Photos from the image-classification dataset "Vignomungo" in the GitHub repository JothiSakthi24/Vignomungo. Its 5 classes are: cercospora leaf spot, healthy, insect damage, leaf crinkle, yellow mosaic.

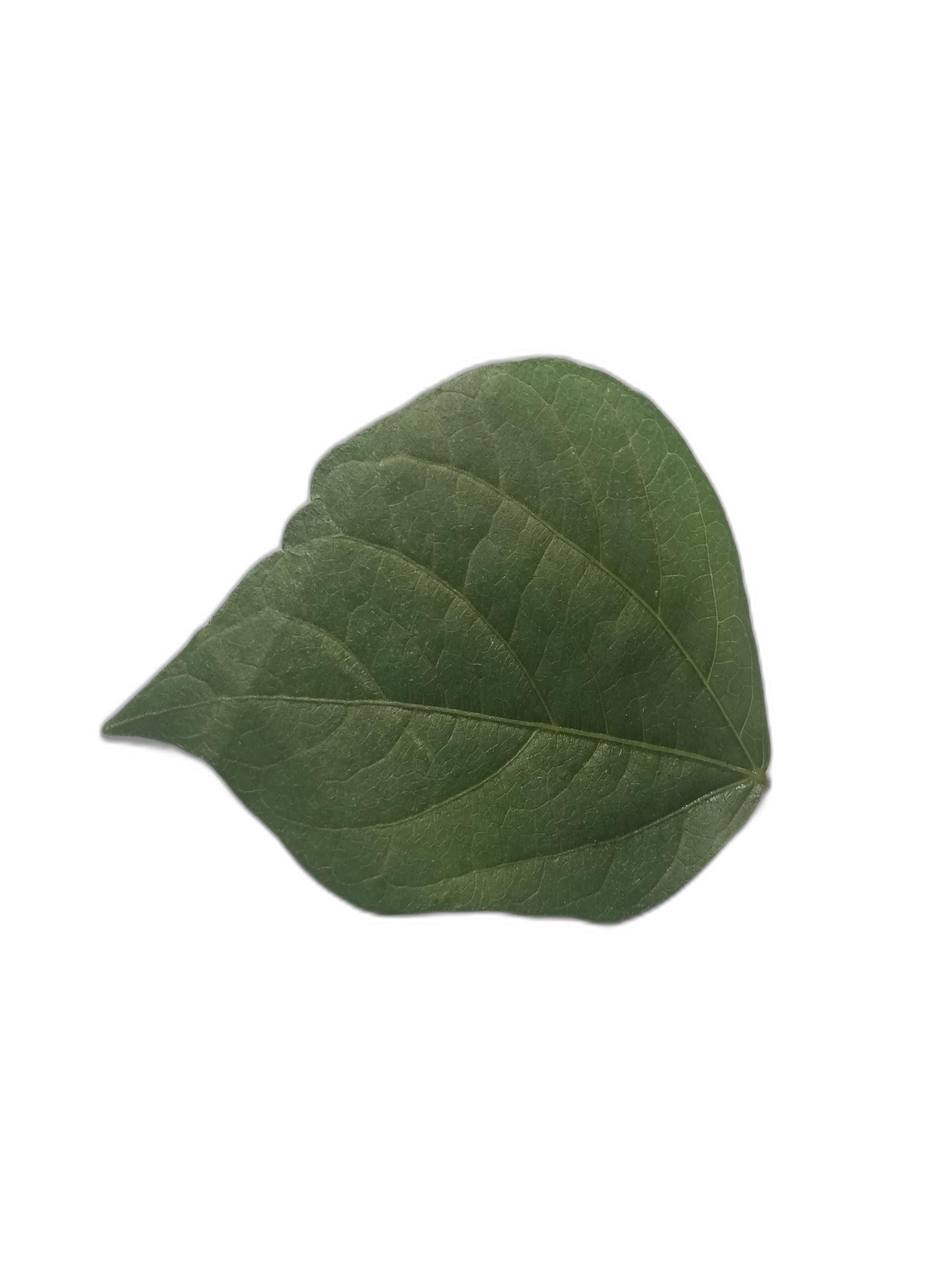
Label: healthy

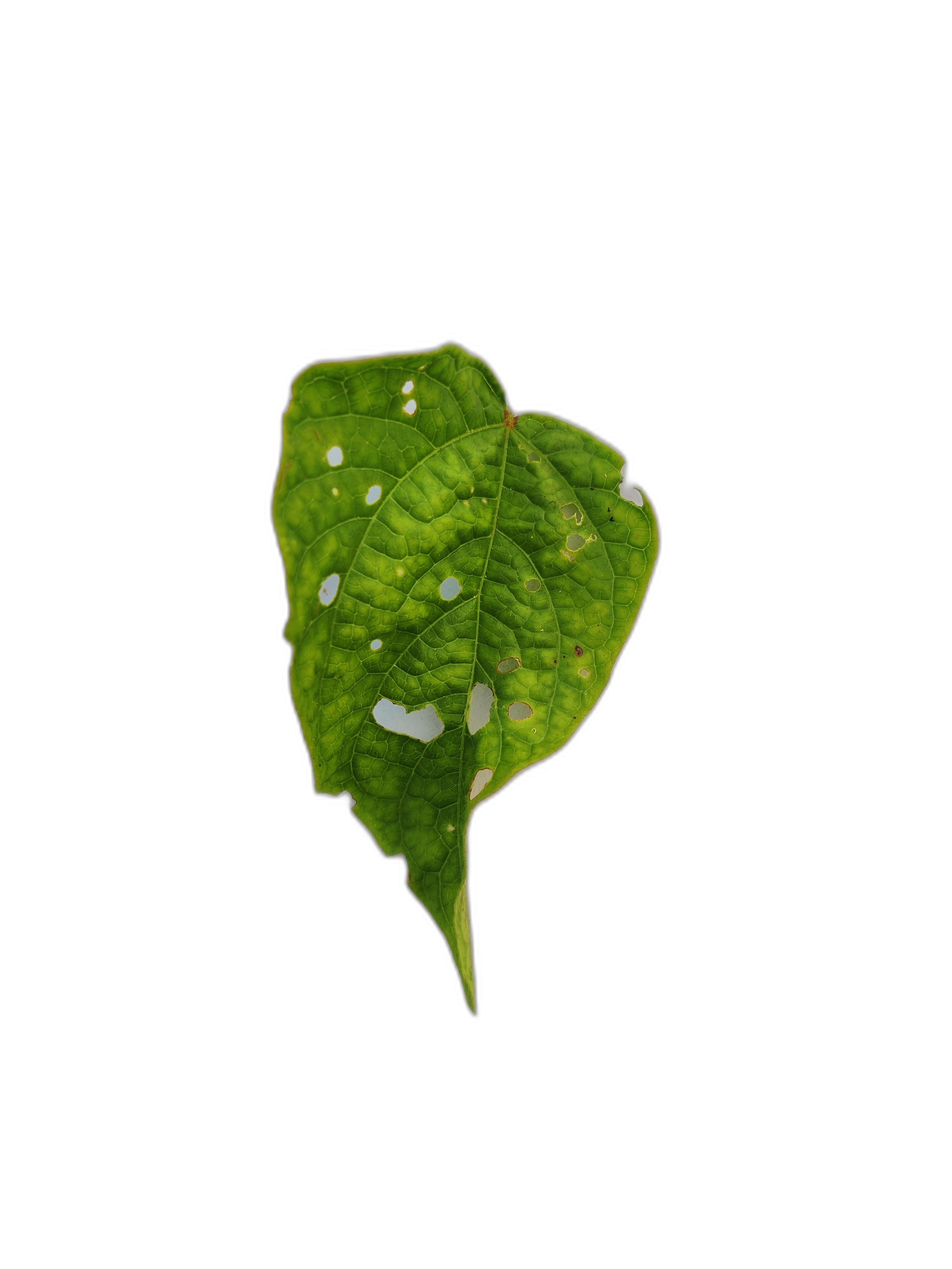
Label: leaf crinkle

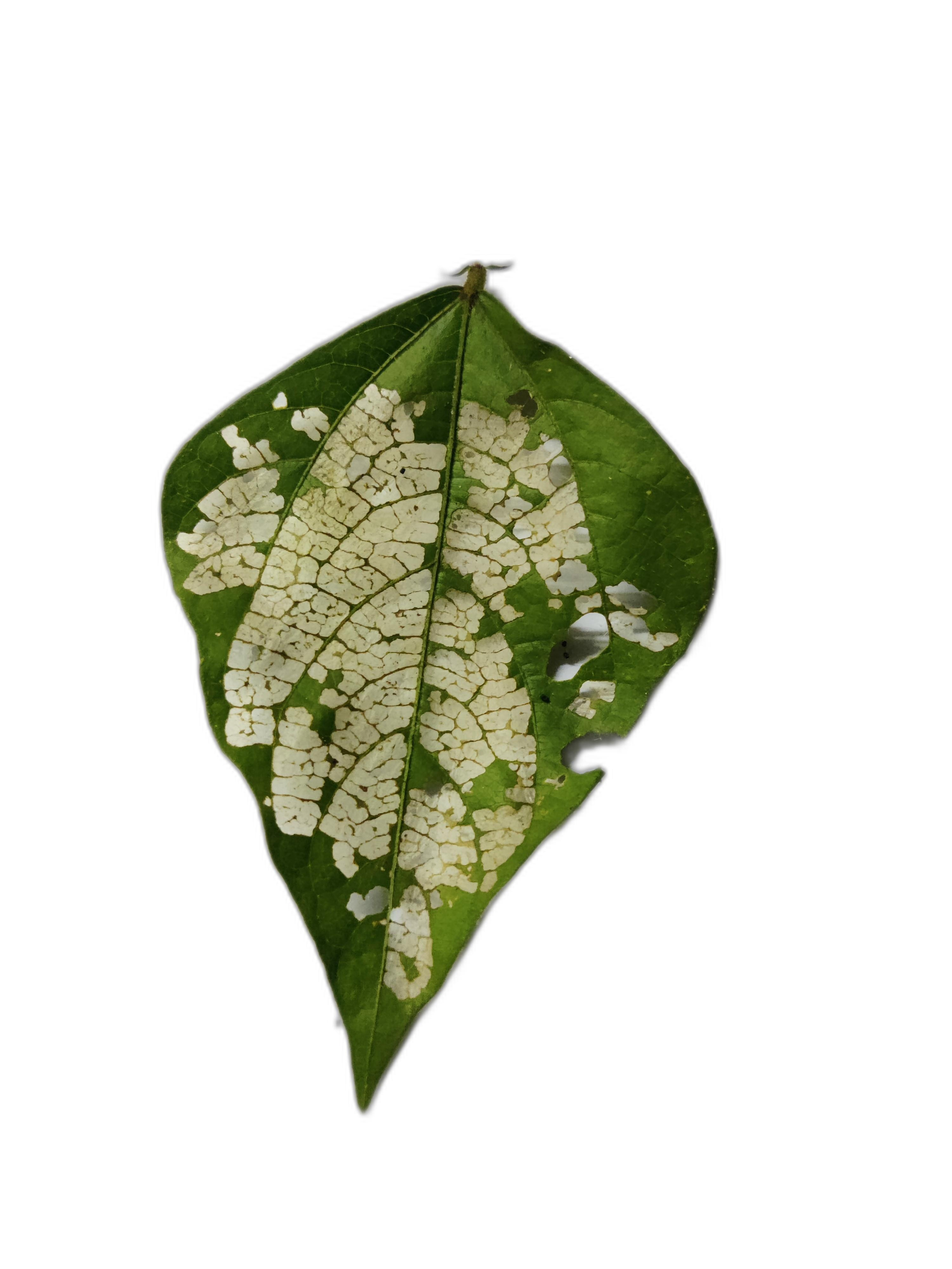
Label: insect damage

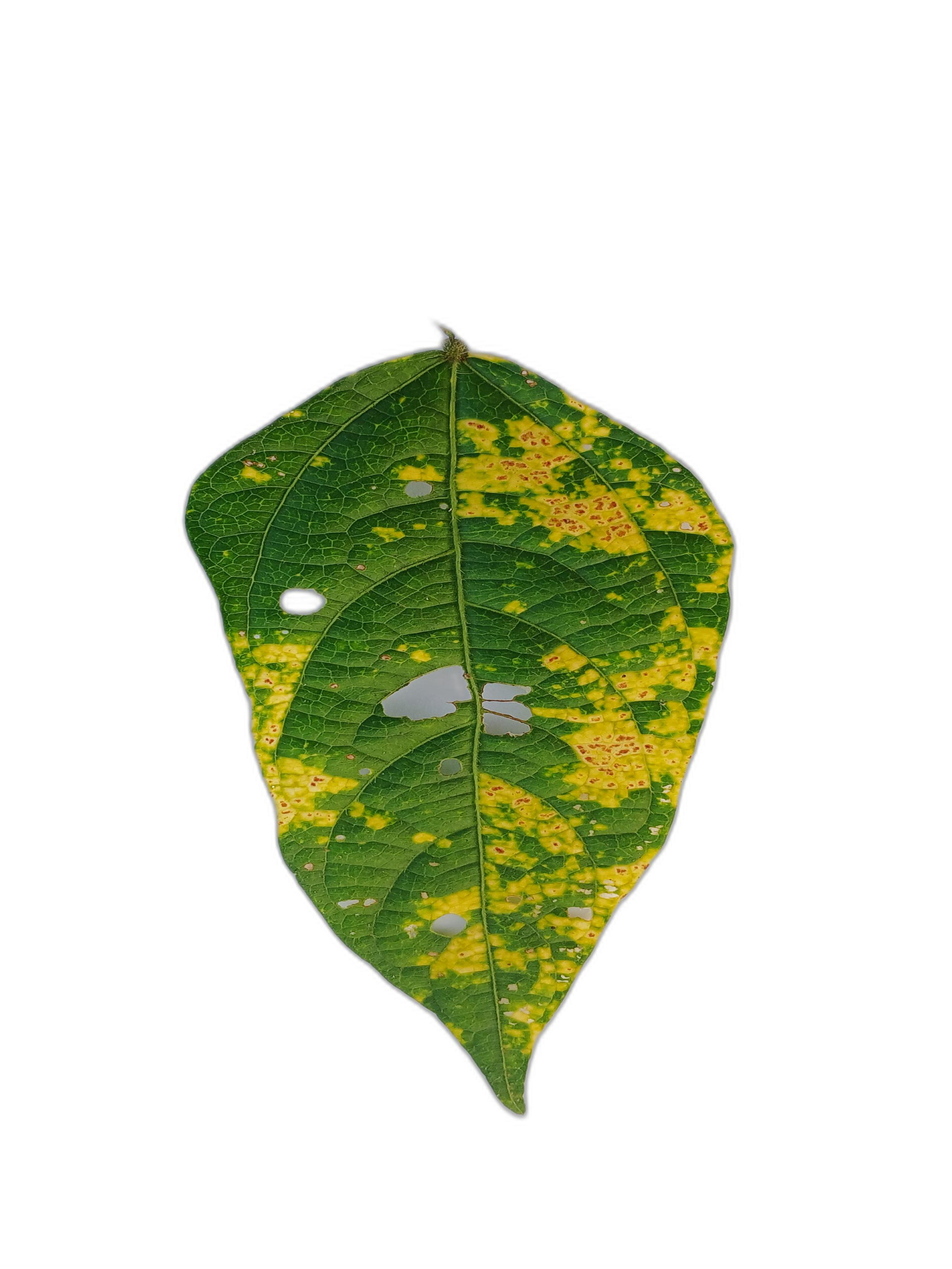
Label: yellow mosaic

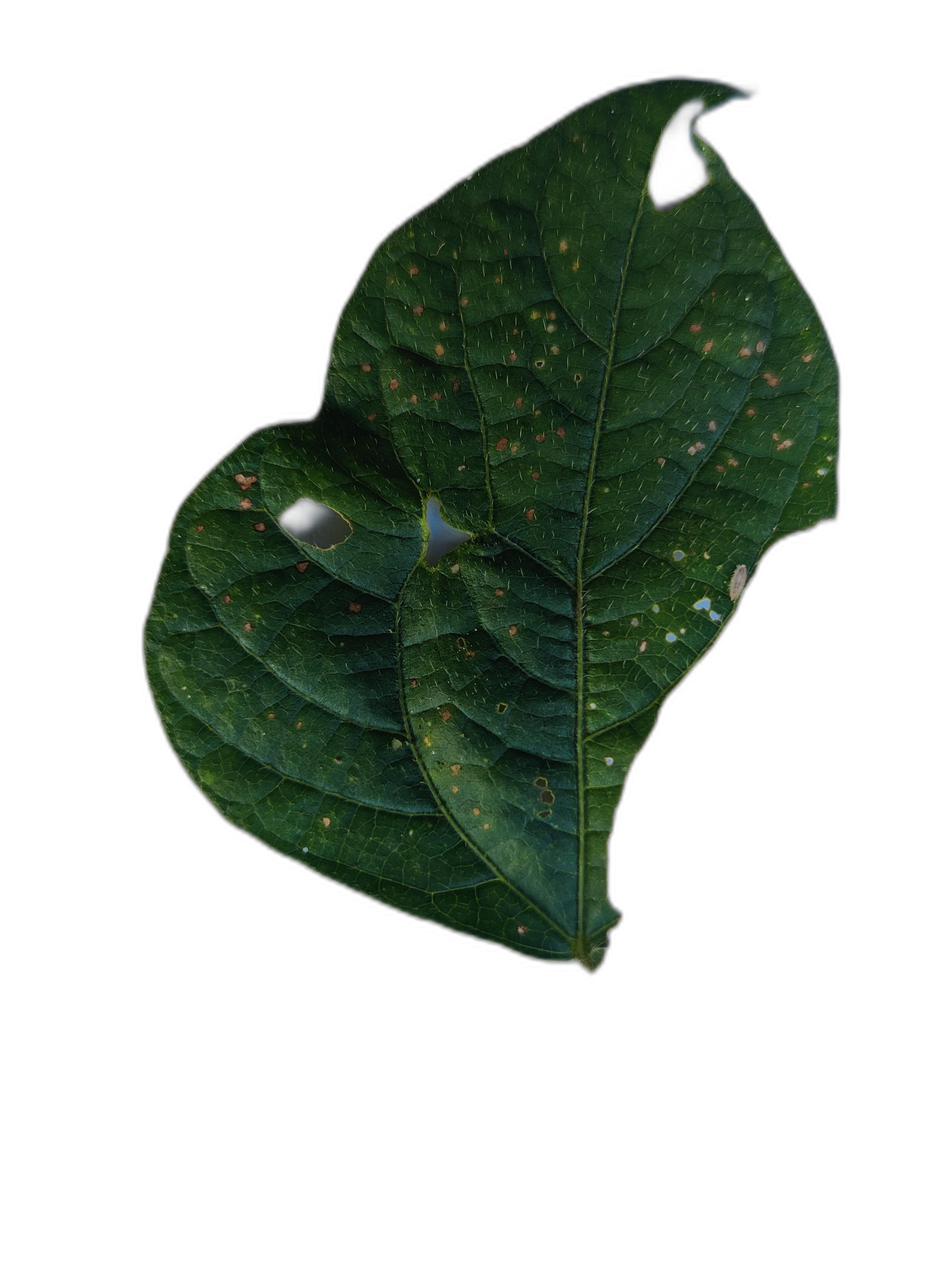
Label: cercospora leaf spot

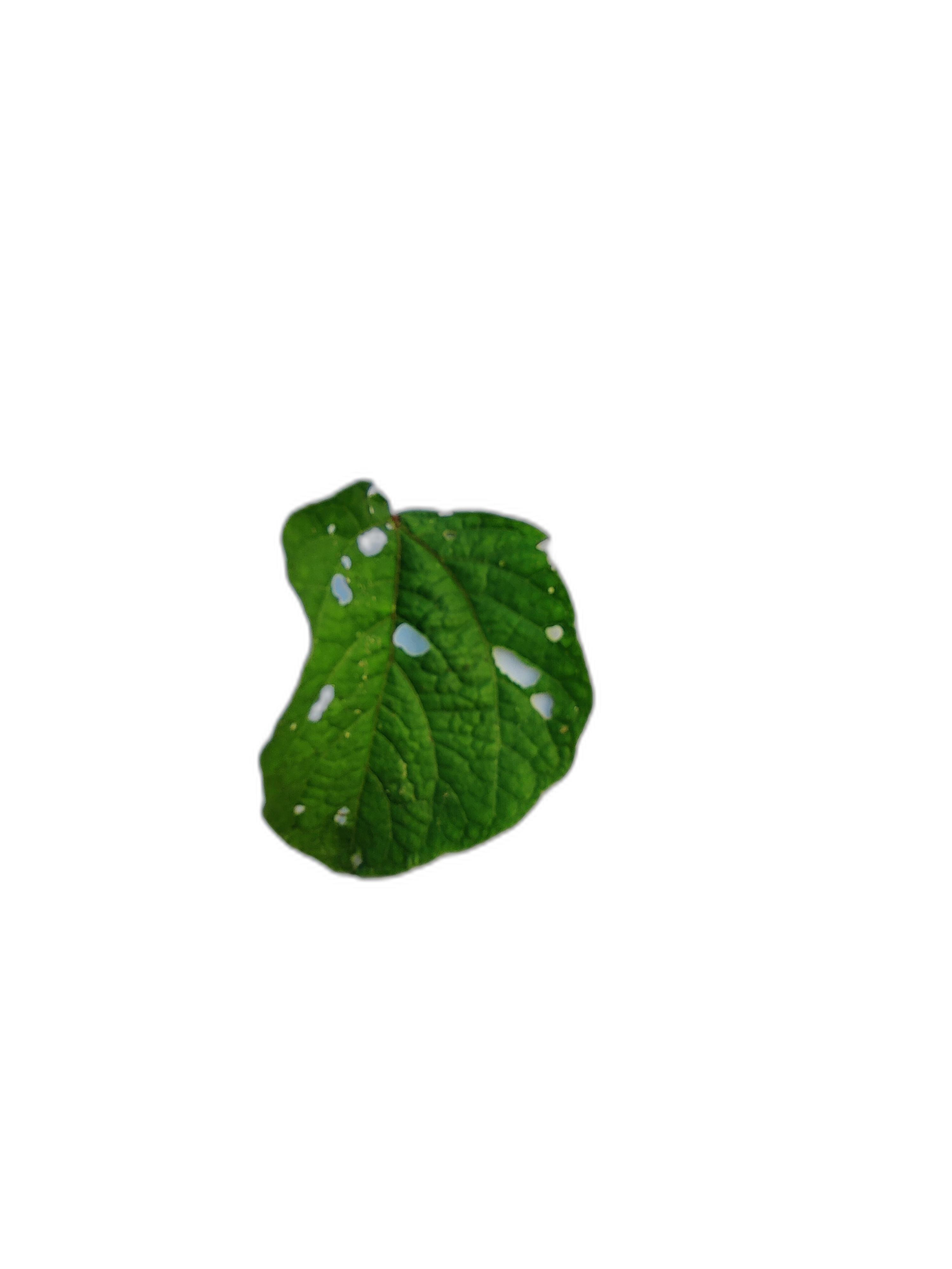
Label: leaf crinkle
